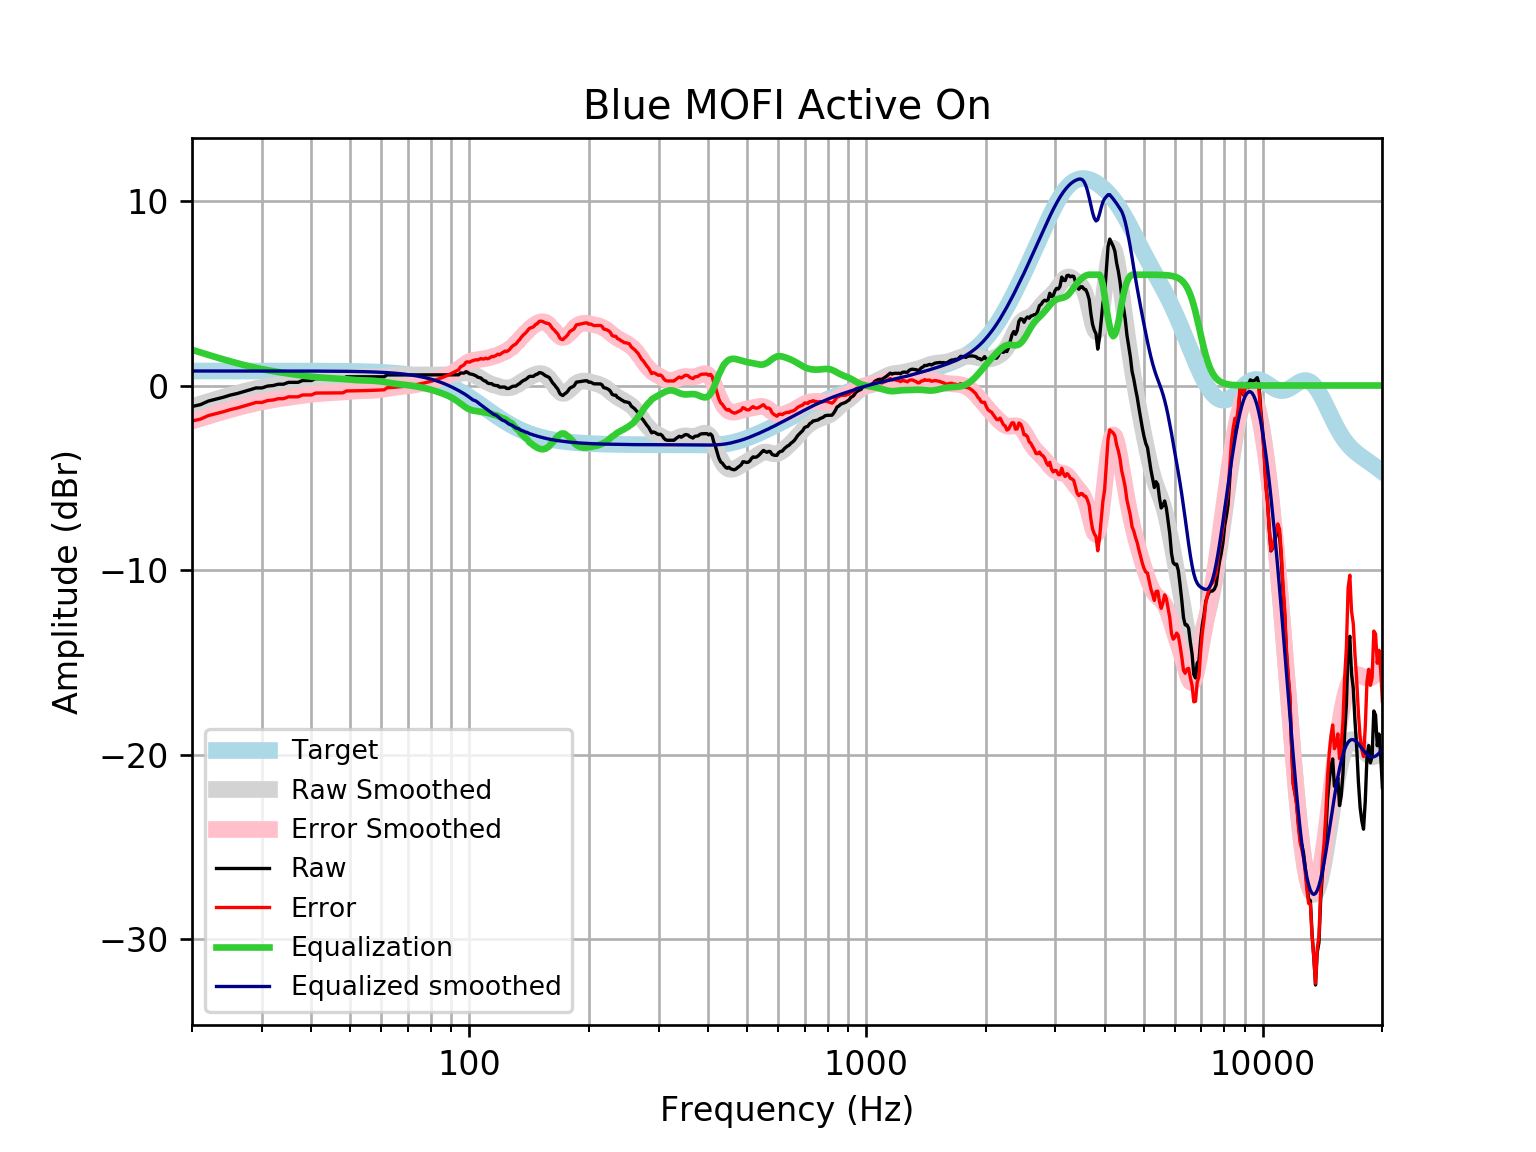

The data file committed next to this chart (first rows):
frequency, raw, error, smoothed, error_smoothed, equalization, equalized_raw, equalized_smoothed, target
20, -1.138, -1.923, -1.146, -1.931, 1.931, 0.7939, 0.7859, 0.7859
21, -1.037, -1.823, -1.004, -1.79, 1.79, 0.7526, 0.7859, 0.7859
22, -0.8424, -1.628, -0.8702, -1.656, 1.656, 0.8137, 0.7859, 0.7858
23, -0.7352, -1.521, -0.745, -1.531, 1.531, 0.7956, 0.7858, 0.7858
24, -0.6346, -1.42, -0.6282, -1.414, 1.414, 0.7793, 0.7858, 0.7858
25, -0.5175, -1.303, -0.5195, -1.305, 1.305, 0.7878, 0.7857, 0.7857
26, -0.4335, -1.219, -0.4192, -1.205, 1.205, 0.7714, 0.7857, 0.7857
27, -0.3329, -1.118, -0.3275, -1.113, 1.113, 0.7802, 0.7856, 0.7856
28, -0.2323, -1.018, -0.2443, -1.03, 1.03, 0.7975, 0.7855, 0.7855
29, -0.1318, -0.9171, -0.1697, -0.955, 0.955, 0.8233, 0.7854, 0.7854
30, -0.1318, -0.917, -0.1031, -0.8884, 0.8884, 0.7566, 0.7852, 0.7852
31, -0.03119, -0.8162, -0.04408, -0.8291, 0.8291, 0.7979, 0.785, 0.785
32, -0.002717, -0.7875, 0.008488, -0.7763, 0.7763, 0.7736, 0.7848, 0.7848
33, 0.06938, -0.7152, 0.05574, -0.7288, 0.7288, 0.7982, 0.7846, 0.7846
34, 0.06938, -0.7149, 0.09892, -0.6853, 0.6853, 0.7547, 0.7843, 0.7843
35, 0.17, -0.6139, 0.1391, -0.6448, 0.6448, 0.8148, 0.7839, 0.7839
36, 0.17, -0.6135, 0.177, -0.6064, 0.6064, 0.7764, 0.7835, 0.7835
37, 0.17, -0.613, 0.2129, -0.5701, 0.5701, 0.74, 0.783, 0.783
38, 0.2705, -0.5119, 0.2466, -0.5359, 0.5359, 0.8064, 0.7824, 0.7824
39, 0.2705, -0.5112, 0.2772, -0.5046, 0.5046, 0.7751, 0.7818, 0.7818
40, 0.2705, -0.5105, 0.304, -0.477, 0.477, 0.7475, 0.781, 0.781
41, 0.3711, -0.409, 0.3265, -0.4536, 0.4536, 0.8247, 0.7801, 0.7801
42, 0.3711, -0.408, 0.3446, -0.4346, 0.4346, 0.8057, 0.7791, 0.7791
43, 0.3711, -0.4068, 0.3588, -0.4192, 0.4192, 0.7903, 0.778, 0.7779
44, 0.3711, -0.4055, 0.3705, -0.4062, 0.4062, 0.7773, 0.7766, 0.7766
45, 0.3711, -0.404, 0.381, -0.3941, 0.3941, 0.7652, 0.7752, 0.7751
46, 0.3711, -0.4023, 0.392, -0.3815, 0.3815, 0.7526, 0.7735, 0.7734
47, 0.3711, -0.4004, 0.4042, -0.3674, 0.3674, 0.7385, 0.7715, 0.7715
48, 0.3711, -0.3983, 0.4177, -0.3517, 0.3517, 0.7228, 0.7694, 0.7694
49, 0.4717, -0.2953, 0.432, -0.335, 0.335, 0.8067, 0.767, 0.767
50, 0.4717, -0.2926, 0.4455, -0.3187, 0.3187, 0.7904, 0.7643, 0.7642
51, 0.4717, -0.2895, 0.457, -0.3042, 0.3042, 0.7759, 0.7612, 0.7612
52, 0.4717, -0.2861, 0.4653, -0.2925, 0.2925, 0.7642, 0.7579, 0.7578
53, 0.4717, -0.2824, 0.4701, -0.284, 0.284, 0.7557, 0.7541, 0.7541
54, 0.4717, -0.2782, 0.4717, -0.2782, 0.2782, 0.7499, 0.7499, 0.7499
55, 0.4717, -0.2736, 0.4715, -0.2738, 0.2738, 0.7454, 0.7453, 0.7453
56, 0.4717, -0.2685, 0.4713, -0.2689, 0.2689, 0.7406, 0.7402, 0.7401
57, 0.4717, -0.2628, 0.4729, -0.2617, 0.2617, 0.7334, 0.7345, 0.7345
58, 0.4717, -0.2566, 0.4776, -0.2507, 0.2507, 0.7224, 0.7283, 0.7283
59, 0.4717, -0.2498, 0.4863, -0.2352, 0.2352, 0.7069, 0.7215, 0.7215
60, 0.4717, -0.2423, 0.4986, -0.2154, 0.2154, 0.6871, 0.714, 0.714
61, 0.4717, -0.2341, 0.5136, -0.1923, 0.1923, 0.6639, 0.7058, 0.7058
62, 0.5723, -0.1246, 0.5296, -0.1673, 0.1673, 0.7396, 0.6969, 0.6969
63, 0.5723, -0.1149, 0.5449, -0.1423, 0.1423, 0.7145, 0.6871, 0.6871
64, 0.5723, -0.1043, 0.5578, -0.1187, 0.1187, 0.6909, 0.6765, 0.6765
65, 0.5723, -0.09275, 0.5676, -0.09744, 0.09744, 0.6697, 0.665, 0.665
66, 0.5723, -0.08027, 0.5738, -0.07878, 0.07878, 0.651, 0.6525, 0.6525
67, 0.5723, -0.06676, 0.5767, -0.0623, 0.0623, 0.6346, 0.639, 0.639
68, 0.5723, -0.05218, 0.5773, -0.04718, 0.04718, 0.6194, 0.6244, 0.6244
69, 0.5723, -0.03646, 0.5763, -0.03236, 0.03236, 0.6046, 0.6087, 0.6087
70, 0.5723, -0.01954, 0.5749, -0.01692, 0.01692, 0.5892, 0.5918, 0.5918
71, 0.5723, -0.001369, 0.5735, -0.0001399, 0.0001399, 0.5724, 0.5736, 0.5736
72, 0.5723, 0.01812, 0.5725, 0.01836, -0.01836, 0.5539, 0.5541, 0.5541
73, 0.5723, 0.03897, 0.572, 0.03872, -0.03872, 0.5336, 0.5333, 0.5333
74, 0.5723, 0.06124, 0.5719, 0.06086, -0.06086, 0.5114, 0.511, 0.511
75, 0.5723, 0.08498, 0.5719, 0.08467, -0.08467, 0.4876, 0.4873, 0.4873
76, 0.5723, 0.1102, 0.5721, 0.1101, -0.1101, 0.4622, 0.462, 0.4621
77, 0.5723, 0.137, 0.5722, 0.137, -0.137, 0.4353, 0.4352, 0.4353
78, 0.5723, 0.1654, 0.5722, 0.1654, -0.1654, 0.4069, 0.4068, 0.4068
79, 0.5722, 0.1954, 0.5722, 0.1955, -0.1955, 0.3767, 0.3767, 0.3768
... 553 more rows
